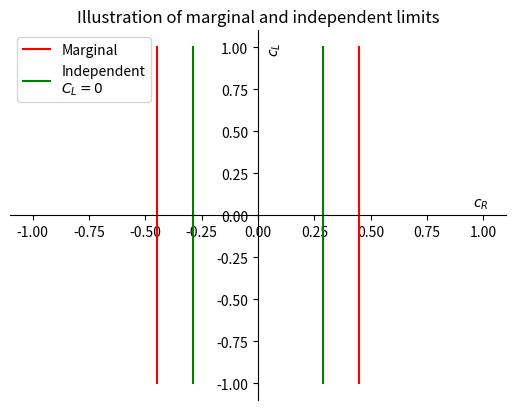

Write Python code to recreate this figure. (Note: this script raises an exception after producing the figure.)
import numpy as np
import matplotlib.pyplot as plt
from matplotlib import patches


fig = plt.figure()
x = np.linspace(-1.0, 1.0, 100)
y = x

x_marg = 0.45
x_marginal = np.array([x_marg]*100)
y_marginal = np.linspace(-1.0, 1.0, 100)

x_indep = 0.29
x_indep = np.array([x_indep]*100)
y_indep = np.linspace(-1.0, 1.0, 100)

ax = fig.add_subplot(1, 1, 1)
ax.set_title('Illustration of marginal and independent limits')
ax.set_xlabel(r'$c_{R}$')
ax.set_ylabel(r'$c_{L}$')
ax.xaxis.set_label_coords(0.95, 0.55)
ax.yaxis.set_label_coords(0.55, 0.95)
ax.plot(x, y, alpha=0.0)
marg_line, = ax.plot(x_marginal,y_marginal,color='red')
ax.plot(-x_marginal,y_marginal,color='red',label=r'Marginal')
indep_line, = ax.plot(x_indep,y_indep,color='green', label='Independent\n'+r'$C_{L}=0$')
ax.plot(-x_indep,y_indep,color='green')

plt.legend()

ax.spines['left'].set_position('center')
ax.spines['right'].set_color('none')
ax.spines['bottom'].set_position('center')
ax.spines['top'].set_color('none')
ax.spines['left'].set_smart_bounds(True)
ax.spines['bottom'].set_smart_bounds(True)
ax.xaxis.set_ticks_position('bottom')
ax.yaxis.set_ticks_position('left')

xcenter, ycenter = 0., 0.
width, height = 1.0, 0.35
angle = -30
theta = np.deg2rad(np.arange(0.0, 360.0, 1.0))
x = 0.5 * width * np.cos(theta)
y = 0.5 * height * np.sin(theta)
rtheta = np.radians(angle)
R = np.array([
    [np.cos(rtheta), -np.sin(rtheta)],
    [np.sin(rtheta),  np.cos(rtheta)],
    ])
x, y = np.dot(R, np.array([x, y]))
x += xcenter
y += ycenter
e1 = patches.Ellipse((xcenter, ycenter), width, height,
                     angle=angle, linewidth=2, fill=False, zorder=2)
ax.add_patch(e1)

# ----------------------------------------------------


def adjust_spines(ax, spines):
    for loc, spine in ax.spines.items():
        if loc in spines:
            spine.set_position(('outward', 10))  # outward by 10 points
            spine.set_smart_bounds(True)
        else:
            spine.set_color('none')  # don't draw spine

    # turn off ticks where there is no spine
    if 'left' in spines:
        ax.yaxis.set_ticks_position('left')
    else:
        # no yaxis ticks
        ax.yaxis.set_ticks([])

    if 'bottom' in spines:
        ax.xaxis.set_ticks_position('bottom')
    else:
        # no xaxis ticks
        ax.xaxis.set_ticks([])

plt.savefig('marginal_and_independent_limits.png')
plt.show()

